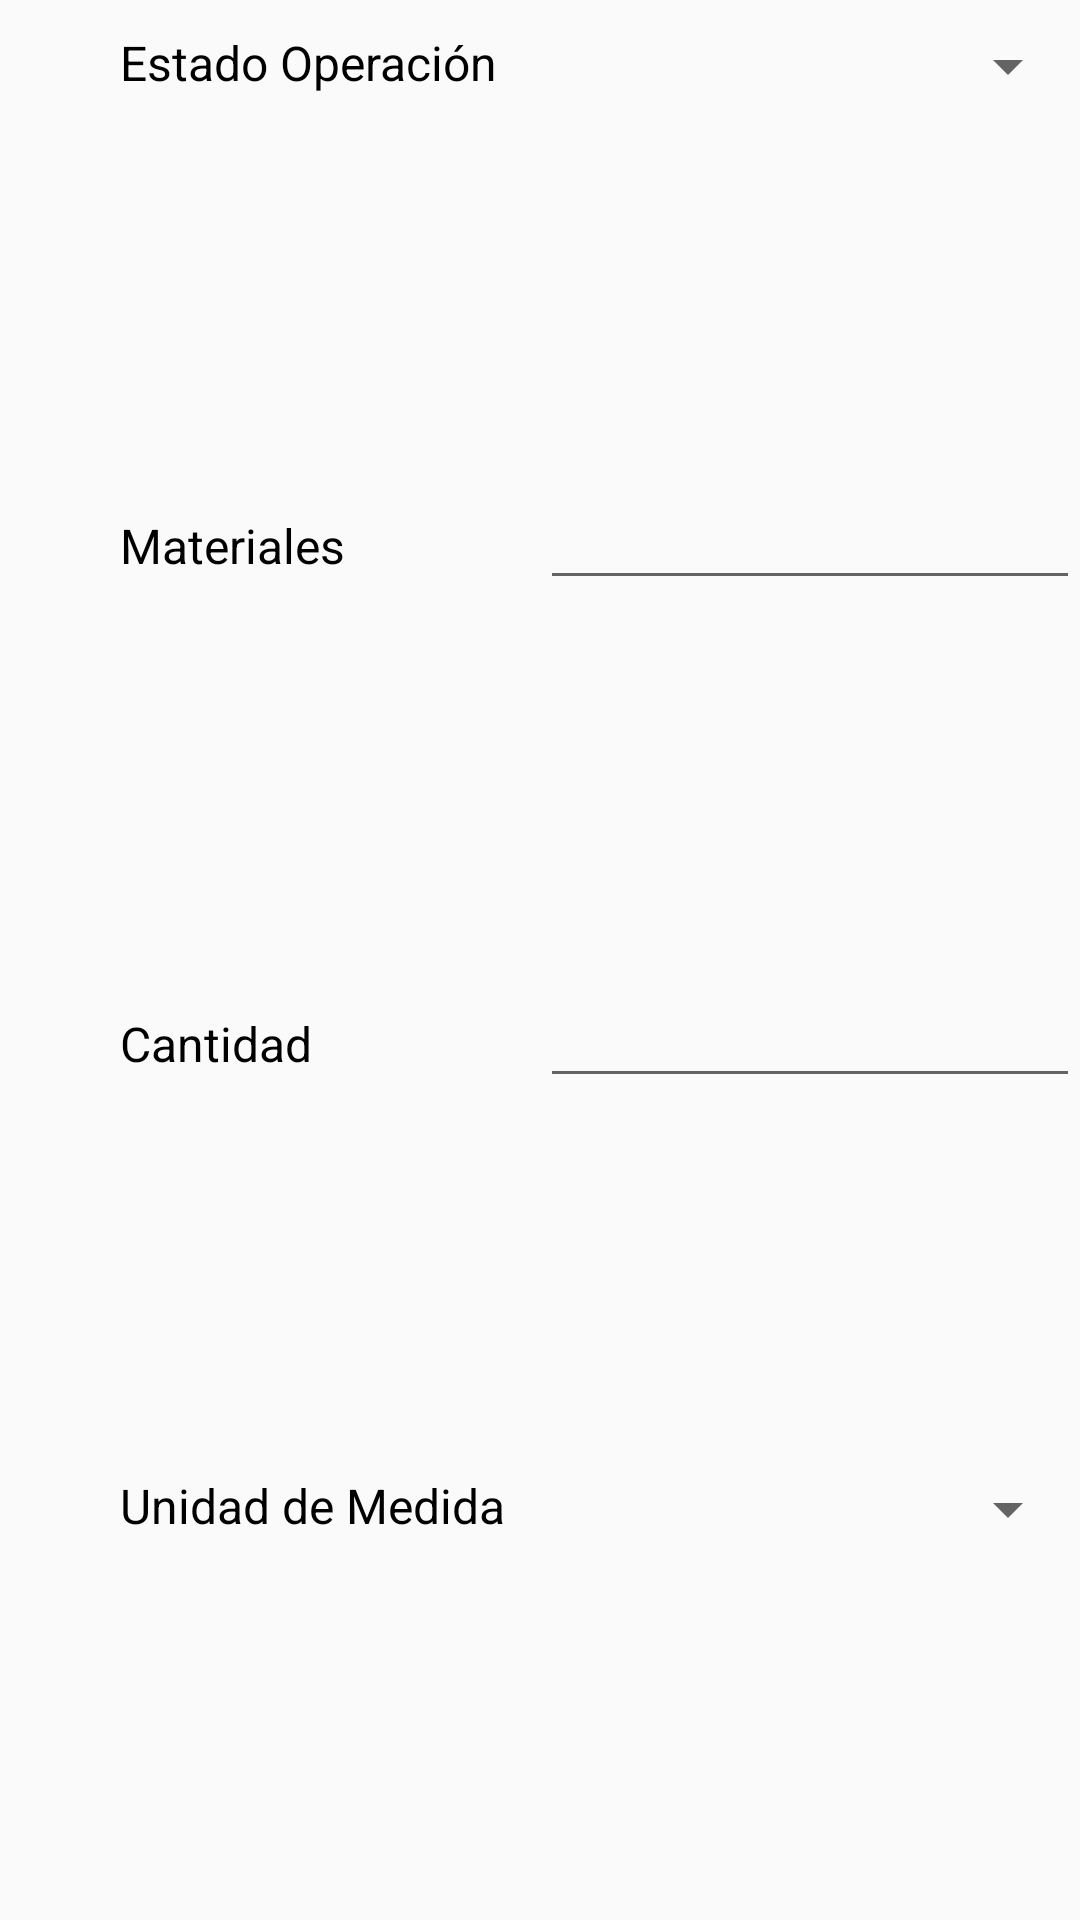

Write the Android layout XML for this screen, with the resource values it uses.
<!-- AndroidManifest.xml: application theme AppTheme -->
<!-- res/layout/fragment_spinners_supervision_editable.xml -->
<FrameLayout xmlns:android="http://schemas.android.com/apk/res/android"
    xmlns:tools="http://schemas.android.com/tools"
    android:layout_width="match_parent"
    android:layout_height="match_parent"
    tools:context="com.AGU.fragments.SpinnersSupervisionEditable">

    <LinearLayout xmlns:android="http://schemas.android.com/apk/res/android"
        xmlns:tools="http://schemas.android.com/tools"
        android:layout_width="match_parent"
        android:layout_height="match_parent"
        android:orientation="vertical"
        tools:context="com.AGU.fragments.SpinnersSupervisionEditable">

        <LinearLayout
            android:layout_width="match_parent"
            android:layout_height="wrap_content"
            android:layout_weight="1"
            android:orientation="horizontal"
            android:paddingTop="10dp">

            <RelativeLayout
                android:layout_width="match_parent"
                android:layout_height="wrap_content"
                android:layout_weight="1">

                <TextView
                    android:id="@+id/tituloEstadoOperacion_tv"
                    style="@style/textoCampos"
                    android:layout_width="wrap_content"
                    android:layout_height="wrap_content"
                    android:layout_marginLeft="40dp"
                    android:text="@string/estado_operacion" />
            </RelativeLayout>

            <FrameLayout
                android:layout_width="match_parent"
                android:layout_height="wrap_content"
                android:layout_weight="1"
                android:orientation="horizontal">

                <Spinner
                    android:id="@+id/estadoOp_spinner"
                    android:layout_width="match_parent"
                    android:layout_height="wrap_content"
                    android:prompt="@string/procede" />

            </FrameLayout>
        </LinearLayout>


        <LinearLayout
            android:layout_width="match_parent"
            android:layout_height="wrap_content"
            android:layout_weight="1"
            android:orientation="horizontal">

            <RelativeLayout
                android:layout_width="0dp"
                android:layout_height="wrap_content"
                android:layout_weight="1">

                <TextView
                    android:id="@+id/tituloPrioridad_textView"
                    style="@style/textoCampos"
                    android:layout_width="wrap_content"
                    android:layout_height="wrap_content"
                    android:layout_marginLeft="40dp"
                    android:text="@string/materiales" />
            </RelativeLayout>

            <RelativeLayout
                android:layout_width="0dp"
                android:layout_height="wrap_content"
                android:layout_weight="1">
                <EditText
                    android:id="@+id/materiales_edittext"
                    android:layout_width="match_parent"
                    android:layout_height="wrap_content" />

            </RelativeLayout>
        </LinearLayout>
        <LinearLayout
            android:layout_width="match_parent"
            android:layout_height="wrap_content"
            android:layout_weight="1"
            android:orientation="horizontal">

            <RelativeLayout
                android:layout_width="0dp"
                android:layout_height="wrap_content"
                android:layout_weight="1">

                <TextView
                    android:id="@+id/titulo_cantidad_textView"
                    style="@style/textoCampos"
                    android:layout_width="wrap_content"
                    android:layout_height="wrap_content"
                    android:layout_marginLeft="40dp"
                    android:text="@string/cantidad" />
            </RelativeLayout>

            <RelativeLayout
                android:layout_width="0dp"
                android:layout_height="wrap_content"
                android:layout_weight="1">
                <EditText
                    android:id="@+id/cantidad_edittext"
                    android:layout_width="match_parent"
                    android:layout_height="wrap_content"
                    android:inputType="number"/>

            </RelativeLayout>
        </LinearLayout>
        <LinearLayout
            android:layout_width="match_parent"
            android:layout_height="wrap_content"
            android:layout_weight="1"
            android:orientation="horizontal">

            <RelativeLayout
                android:layout_width="0dp"
                android:layout_height="wrap_content"
                android:layout_weight="1">

                <TextView
                    android:id="@+id/unidades_medida_textView"
                    style="@style/textoCampos"
                    android:layout_width="wrap_content"
                    android:layout_height="wrap_content"
                    android:layout_marginLeft="40dp"
                    android:text="@string/unidad_medida" />
            </RelativeLayout>

            <RelativeLayout
                android:layout_width="0dp"
                android:layout_height="wrap_content"
                android:layout_weight="1">
                <Spinner
                    android:id="@+id/unidad_medida_spinner"
                    android:layout_width="match_parent"
                    android:layout_height="wrap_content"
                    android:prompt="@string/procede" />

            </RelativeLayout>
        </LinearLayout>
    </LinearLayout>
</FrameLayout>
<!-- resources referenced by this layout -->
<resources>
  <string name="cantidad">Cantidad</string>
  <string name="estado_operacion">Estado Operación</string>
  <string name="materiales">Materiales</string>
  <string name="procede">Procede</string>
  <string name="unidad_medida">Unidad de Medida</string>
  <style name="textoCampos" parent="@android:style/TextAppearance.Medium">
          <item name="android:textSize">16sp</item>
          <item name="android:textColor">@color/black</item>
          <item name="android:textStyle">normal</item>
          <item name="android:typeface">sans</item>
      </style>
  <style name="AppTheme" parent="Theme.AppCompat.Light.DarkActionBar">
          <item name="colorPrimary">@color/primaryColor</item>
          <item name="colorPrimaryDark">@color/primaryDarkColor</item>
          <item name="colorAccent">@color/accentColor</item>
      </style>
  <color name="black">#000000</color>
  <color name="primaryColor">#FF9800</color>
  <color name="primaryDarkColor">#F57C00</color>
  <color name="accentColor">#448AFF</color>
</resources>
